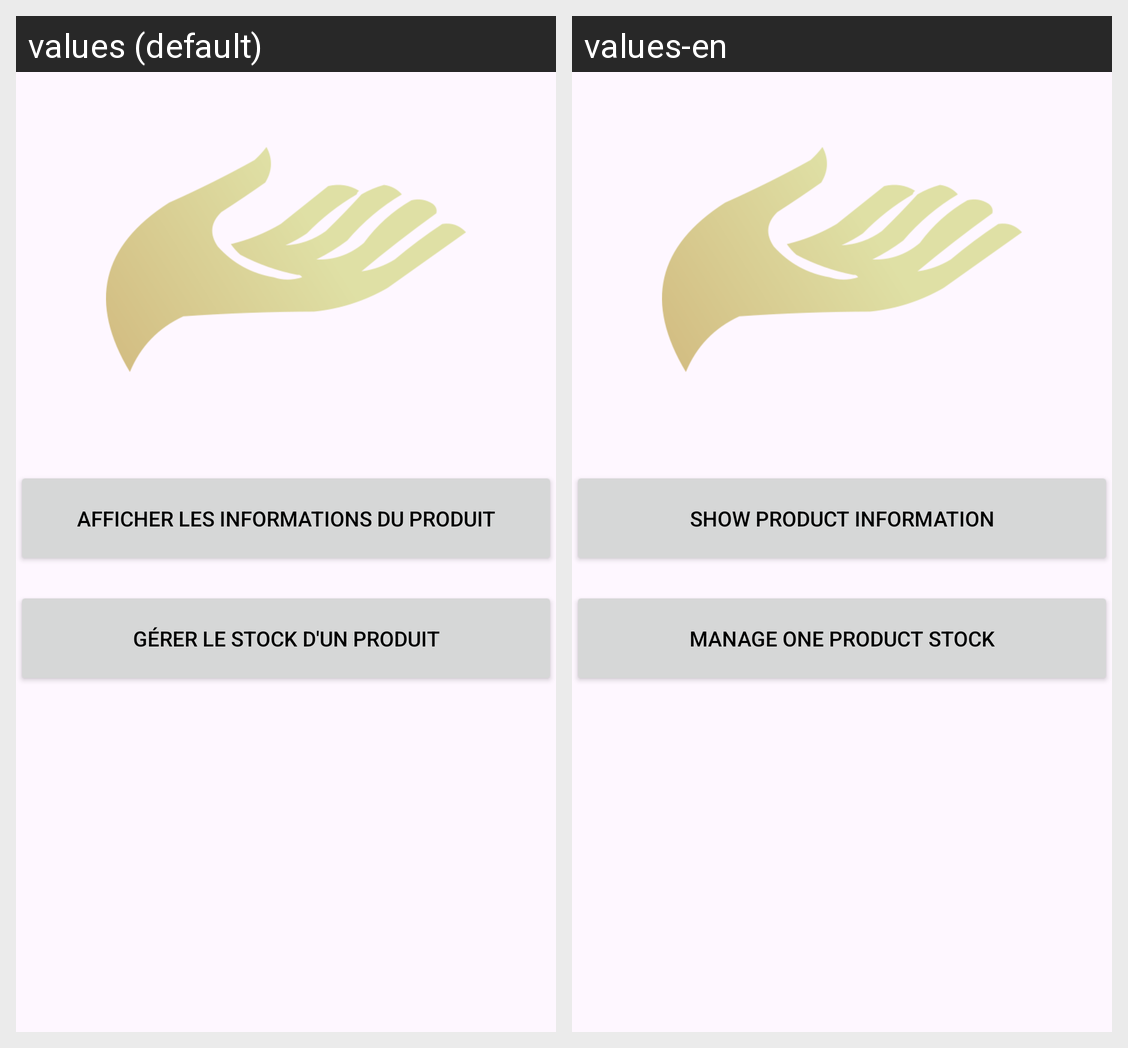

Here is an Android app screen in its default locale and in the app's own translations. Write out the translated-string differences for the strings that appear on this screen.
Android screen res/layout/activity_qr_menu.xml rendered under 2 locales, left to right: values (default), values-en. Device: Nexus 5 (rendered at 1080×1920; each locale shown at half size, 540×960, under a caption strip naming it); theme Theme.AuTempsDonne.
Strings drawn on this screen, with the default value and each locale's value (text and hints the layout hard-codes, and strings that could not be matched under every locale, appear in the picture but are not listed):

ShowProduct
  values: Afficher les informations du produit
  values-en: Show product information

ManageStock
  values: Gérer le stock d'un produit
  values-en: Manage one product stock
